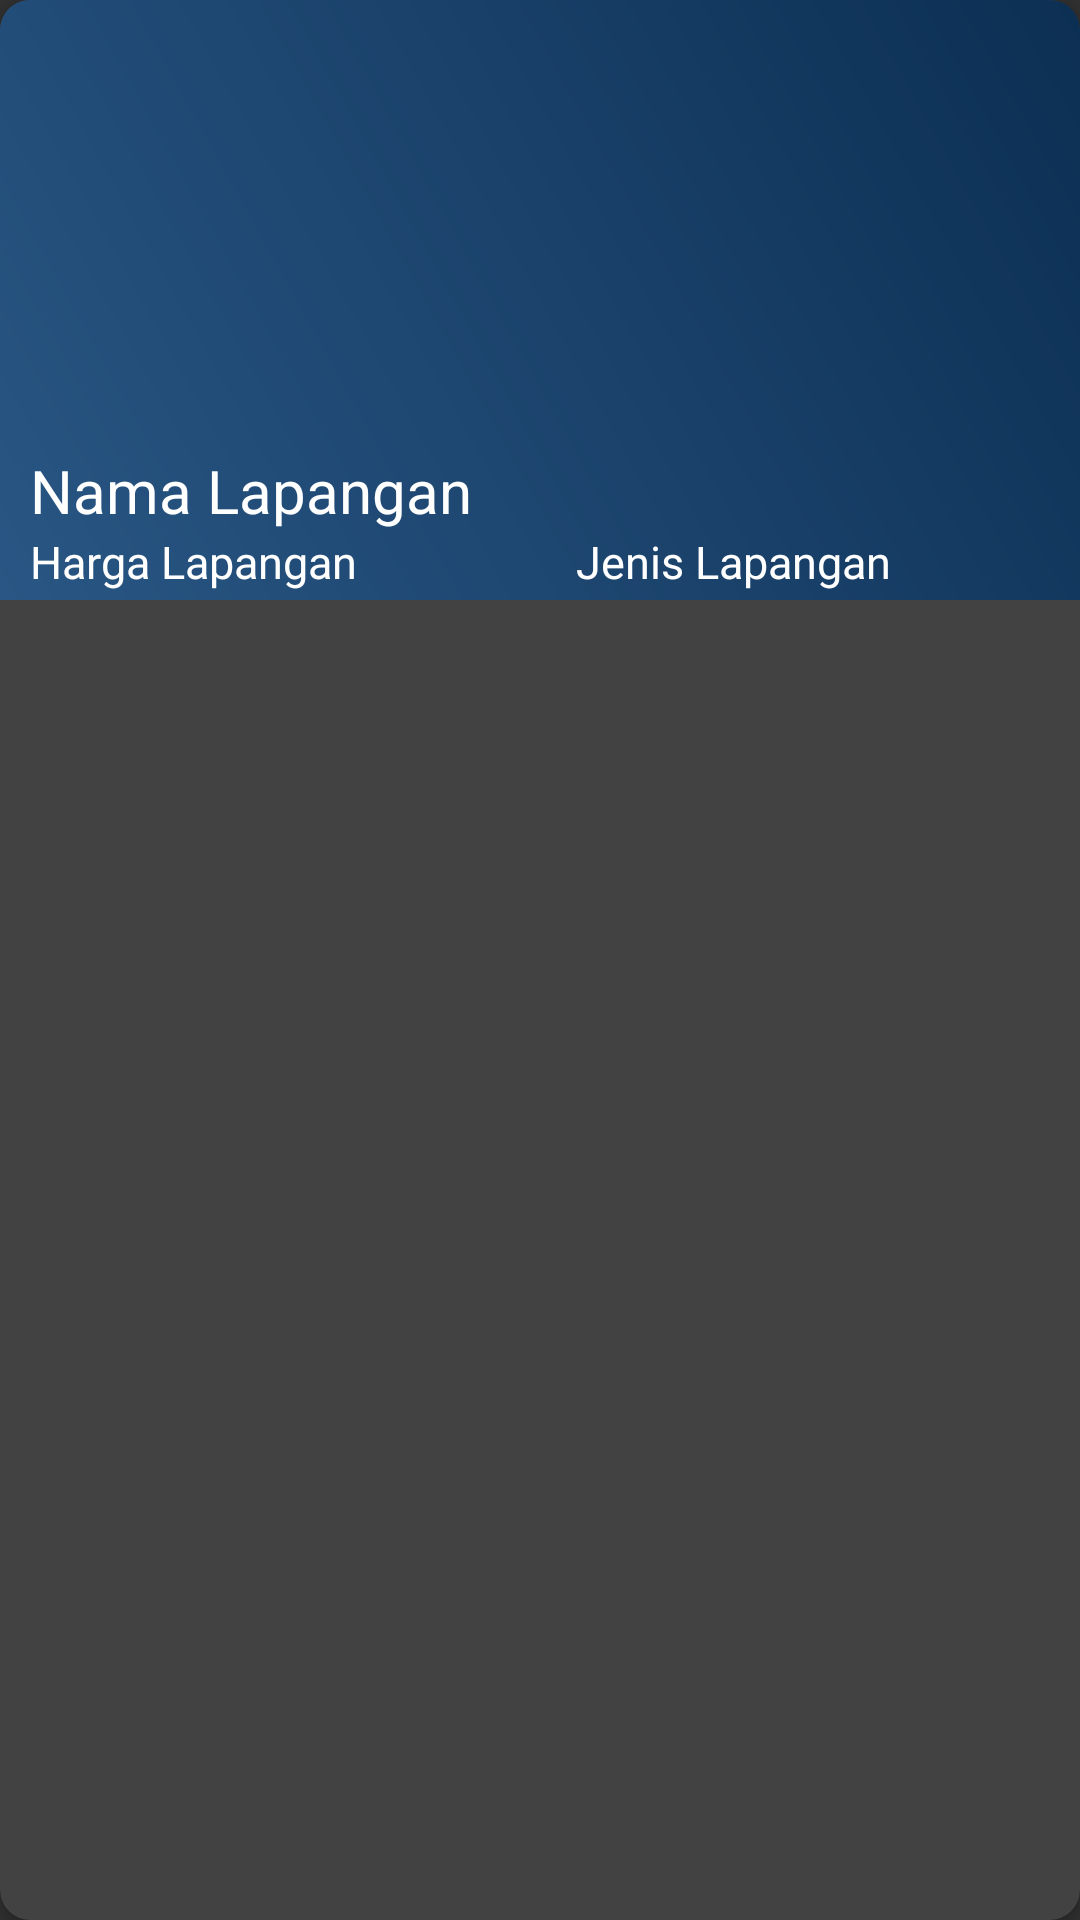

This screen was rendered from an Android layout file. Write that file and the resources it references.
<!-- AndroidManifest.xml: application theme Theme.Design.NoActionBar -->
<!-- res/layout/blog_row.xml -->
<?xml version="1.0" encoding="utf-8"?>
<androidx.cardview.widget.CardView xmlns:android="http://schemas.android.com/apk/res/android"
    android:layout_width="match_parent"
    android:layout_height="wrap_content"
    xmlns:app="http://schemas.android.com/apk/res-auto"
    app:cardCornerRadius="10dp"
    android:background="@drawable/bg_gradient"
    android:elevation="50dp"
    android:layout_margin="10dp"
    android:orientation="vertical">
    <LinearLayout
        android:id="@+id/linearlist"
        android:orientation="vertical"
        android:layout_width="match_parent"
        android:focusable="true"
        android:layout_height="200dp"
        android:background="@drawable/bg_gradient">
        <ImageView
            android:layout_width="wrap_content"
            android:backgroundTint="@color/blue_lg"
            android:layout_height="150dp"
            android:background="@color/blue_bwh"
            android:scaleType="centerCrop"
            android:id="@+id/ImageList" />
        <TextView
            android:layout_width="match_parent"
            android:layout_height="wrap_content"
            android:id="@+id/namaList"
            android:textColor="@color/white"
            android:textSize="20sp"
            android:layout_marginStart="10dp"
            android:text="Nama Lapangan"/>
        <LinearLayout
            android:layout_width="match_parent"
            android:layout_height="match_parent">
            <TextView
                android:layout_width="wrap_content"
                android:layout_height="wrap_content"
                android:id="@+id/hargaList"
                android:textColor="@color/white"
                android:textSize="15sp"
                android:layout_marginStart="10dp"
                android:text="Harga Lapangan"/>
            <TextView
                android:layout_width="match_parent"
                android:layout_height="wrap_content"
                android:id="@+id/jenisList"
                android:textAlignment="center"
                android:textColor="@color/white"
                android:textSize="15sp"
                android:layout_marginStart="10dp"
                android:text="Jenis Lapangan"/>
        </LinearLayout>
    </LinearLayout>

</androidx.cardview.widget.CardView>
<!-- resources referenced by this layout -->
<resources>
  <color name="blue_bwh">#0c2f53 </color>
  <color name="blue_lg">#00acdf</color>
  <color name="white">#FFFFFFFF</color>
  <!-- drawable bg_gradient (drawable) -->
  <?xml version="1.0" encoding="utf-8"?>
  <shape xmlns:android="http://schemas.android.com/apk/res/android">
      <gradient
          android:startColor="@color/blue_bg"
          android:endColor="@color/blue_bwh"
          android:angle="45"/>
  </shape>
  <color name="blue_bg">#295684 </color>
</resources>
